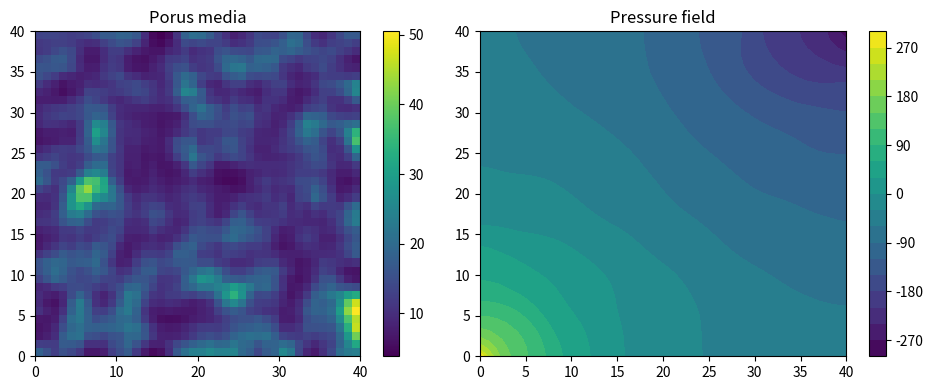

The script that saved this image:
import numpy as np
from scipy.sparse import lil_matrix
import scipy.sparse.linalg as spla
import matplotlib.pyplot as plt
from scipy.ndimage import uniform_filter

def compute_inv(k: np.ndarray) -> np.ndarray: return 1.0 / k
def idx(i: int, j: int, Nx: int) -> int: return i + j * Nx

def TPFA(Nx:int, Ny:int, permiability_field:np.ndarray, pressure_bc:dict[int, float]) -> np.ndarray:
    perm_inv = compute_inv(permiability_field)

    # Transmissibilities - T
    TX = np.zeros((Nx+1, Ny))
    TY = np.zeros((Nx, Ny+1))
    hx, hy = 1/Nx, 1/Ny
    tx, ty = 2*hy/hx, 2*hx/hy
    for i in range(1, Nx):
        for j in range(Ny):
            TX[i,j] = tx / (perm_inv[i-1,j] + perm_inv[i,j])
    for i in range(Nx):
        for j in range(1, Ny):
            TY[i,j] = ty / (perm_inv[i,j-1] + perm_inv[i,j])

    # Assemble pressure matrix - A
    rows, cols, data = [], [], []
    for j in range(Ny):
        for i in range(Nx):
            m = idx(i,j,Nx)
            diag = 0.0
            if i>0:
                rows.append(m)
                cols.append(m-1)
                t = TX[i,j]
                data.append(-t)
                diag+=t
            if i<Nx-1:
                rows.append(m)
                cols.append(m+1)
                t = TX[i+1,j]
                data.append(-t)
                diag+=t
            if j>0:
                rows.append(m)
                cols.append(idx(i,j-1,Nx))
                t = TY[i,j]
                data.append(-t)
                diag+=t
            if j<Ny-1:
                rows.append(m)
                cols.append(idx(i,j+1,Nx))
                t = TY[i,j+1]
                data.append(-t)
                diag+=t
            rows.append(m)
            cols.append(m)
            data.append(diag)
    A = lil_matrix((Nx*Ny, Nx*Ny))
    A[rows, cols] = data

    # impose Dirichlet BCs
    q = np.zeros(Nx*Ny)
    for node, pressure in pressure_bc.items():
        A[node,:] = 0
        A[node,node] = 1.0
        q[node] = pressure

    return spla.spsolve(A.tocsr(), q).reshape((Nx,Ny))

if __name__=='__main__':
    np.random.seed(0)
    homogeneous = False
    Nx = 40
    Ny = 40
    pressure_bc: dict[int, float] = {0: 300.0, Nx*Ny-1: -300.0}

    if homogeneous:
        porus_media = np.ones((Nx,Ny))
    else:
        porus_media = np.exp(5*uniform_filter(uniform_filter(np.random.rand(Nx,Ny), size=3, mode='reflect'), size=3, mode='reflect'))

    pressure_field = TPFA(Nx, Ny, porus_media, pressure_bc)

    fig, (ax1,ax2) = plt.subplots(1,2,figsize=(10,4))
    ax1.set_title('Porus media')
    ax1.set_xlim(0, Nx)
    ax1.set_ylim(0, Ny)
    fig.colorbar(ax1.imshow(porus_media, extent=(0, Nx, 0, Ny)), ax=ax1)
    ax2.set_title('Pressure field')
    ax2.set_xlim(0, Nx)
    ax2.set_ylim(0, Ny)
    fig.colorbar(ax2.contourf(pressure_field, levels=20, extent=(0, Nx, 0, Ny)), ax=ax2)
    plt.tight_layout()
    plt.show()